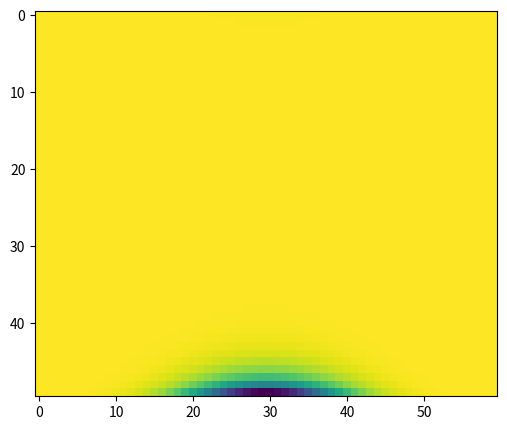

Write Python code to recreate this figure.
import matplotlib
import matplotlib.pyplot as plt
import numpy as np

x = np.linspace(2, 8, 60)
y = np.linspace(0, 5, 50)
def func(x, y):
 return (1/4)*np.sin((1/2)*x**2-y)-np.e**(-(x-5)**2+(y-2)**2)

X, Y = np.meshgrid(x, y)
Z = func(X, Y)


fig, ax = plt.subplots(1, 1, figsize=(6, 5))
obj = ax.imshow(Z)

plt.show()